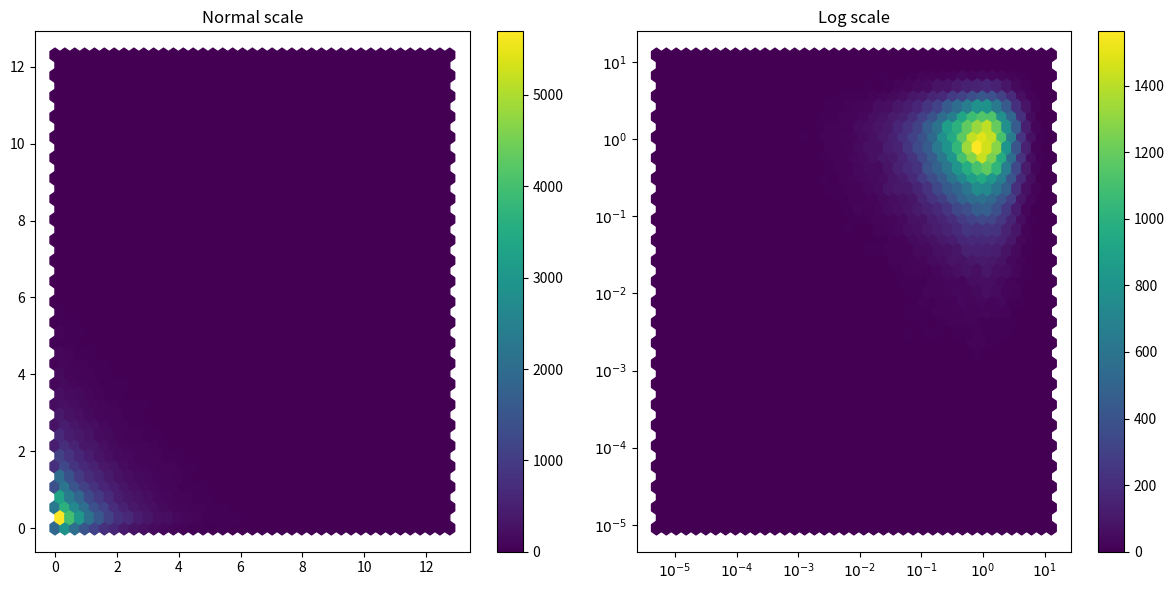

Write the Python code that produced this figure.
#!/usr/bin/env python3
# -*- coding: utf-8 -*-

import numpy as np
import matplotlib.pyplot as plt
from matplotlib.ticker import FuncFormatter

# MAKE DATA ###################################################################

x, y = np.random.exponential(size=(2, 100000))

# INIT FIGURE #################################################################

fig, (ax1, ax2) = plt.subplots(nrows=1, ncols=2, figsize=(12, 6))

# AX1 #########################################################################

im = ax1.hexbin(x, y, gridsize=40)
fig.colorbar(im, ax=ax1)

ax1.set_title("Normal scale")

# AX2 #########################################################################

x = np.log10(x)
y = np.log10(y)

im = ax2.hexbin(x, y, gridsize=40)
fig.colorbar(im, ax=ax2)

# Use "10^n" instead "n" as ticks label
func_formatter = lambda x, pos: r'$10^{{{}}}$'.format(int(x))
ax2.xaxis.set_major_formatter(FuncFormatter(func_formatter))
ax2.yaxis.set_major_formatter(FuncFormatter(func_formatter))

ax2.set_title("Log scale")

# SHOW AND SAVE FILE ##########################################################

plt.tight_layout()

plt.savefig("hist2d_hexa_logscale_xy.png")
plt.show()
